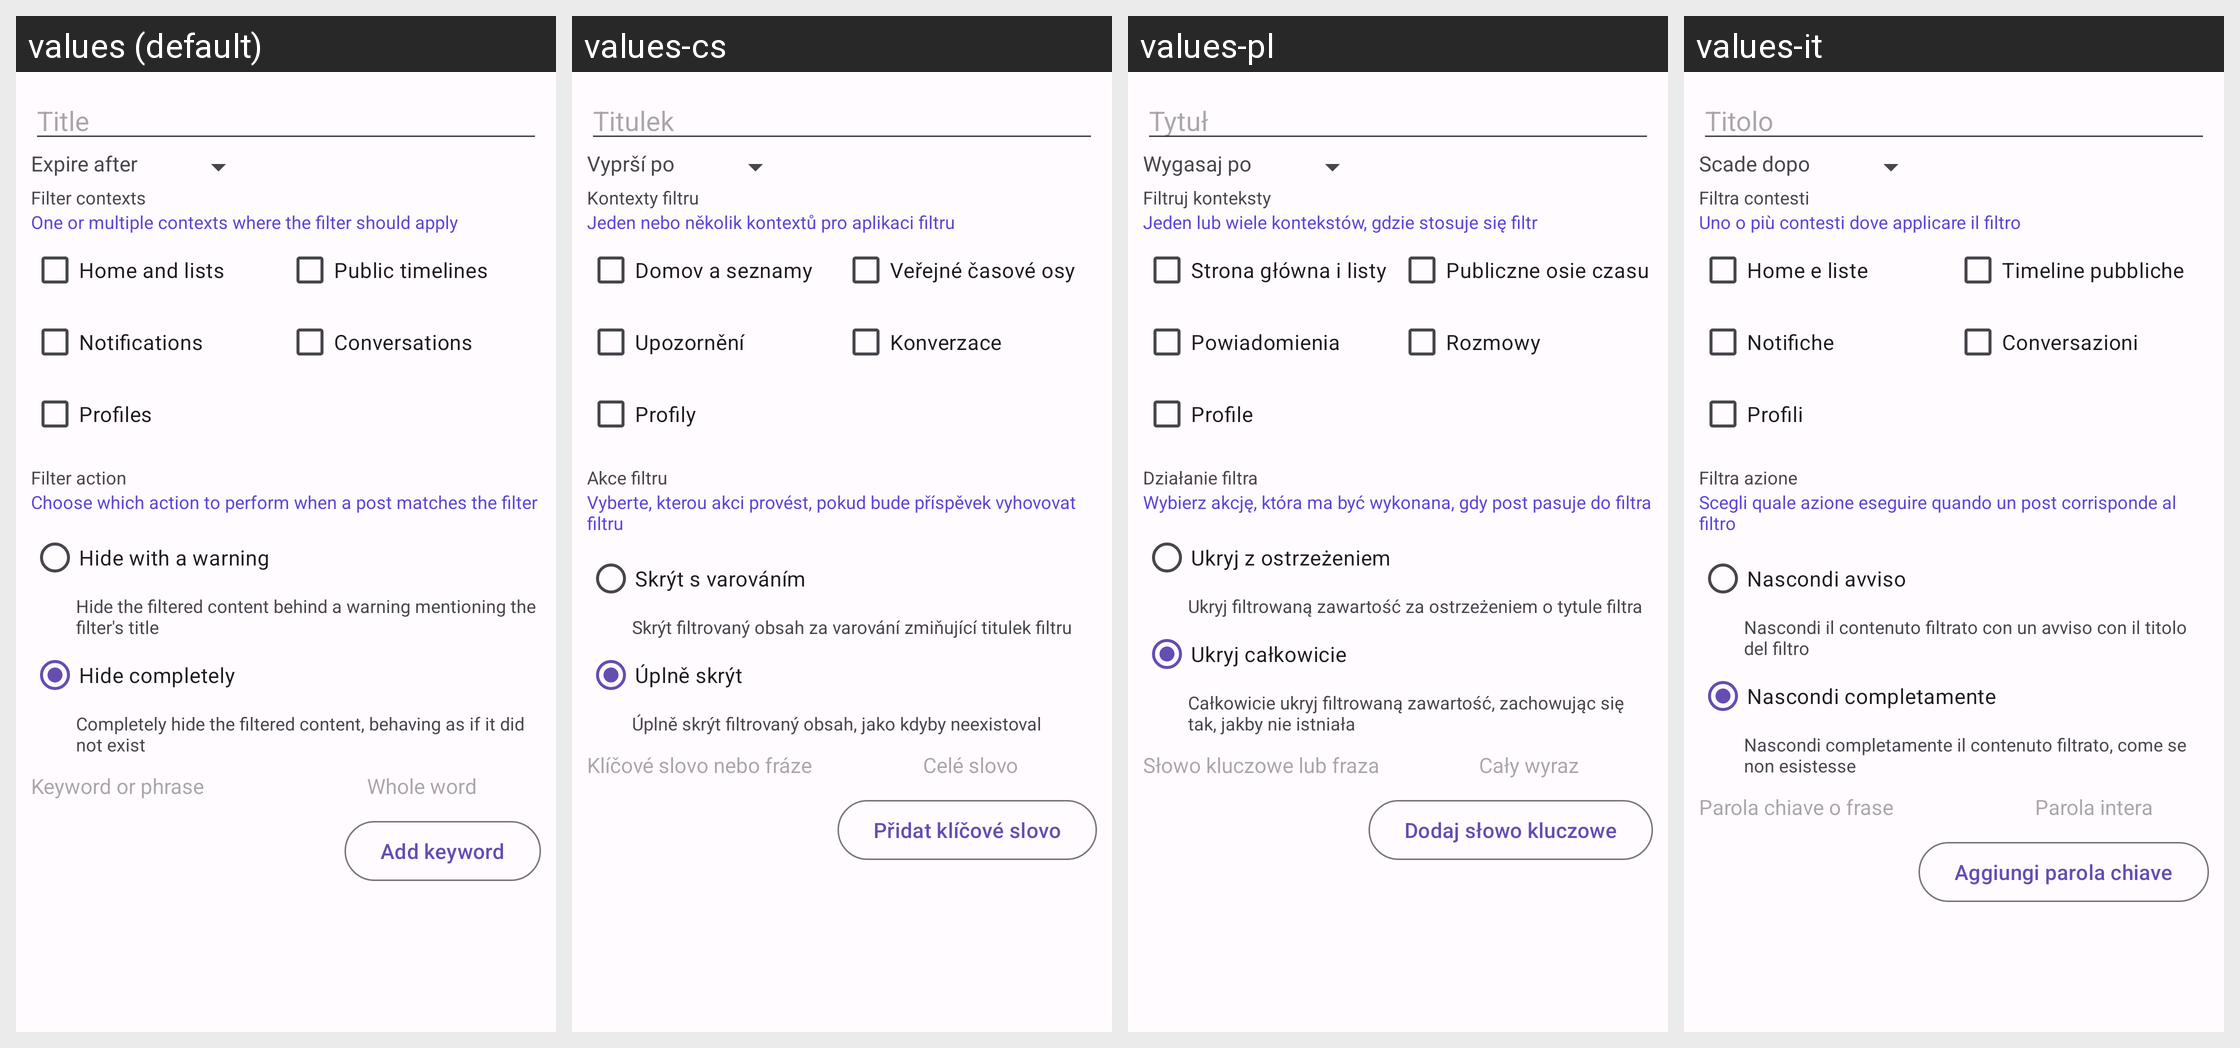

Here is an Android app screen in its default locale and in the app's own translations. Write out the translated-string differences for the strings that appear on this screen.
Android screen res/layout/popup_add_filter.xml rendered under 4 locales, left to right: values (default), values-cs, values-pl, values-it. Device: Nexus 5 (rendered at 1080×1920; each locale shown at half size, 540×960, under a caption strip naming it); theme AppTheme.
Other locales in the repository, not shown: values-ar, values-ber, values-bg, values-bn, values-br, values-ca, values-cy, values-da, values-de, values-el, values-eo, values-es, values-et, values-eu, values-fa, values-fr, values-gd, values-gl, values-hi, values-hu, values-hy, values-ia, values-id, values-is, values-ja, values-kab, values-ko, values-lt, values-lv, values-ml, values-nl, values-no, values-oc, values-pt, values-pt-rBR, values-ro, values-ru, values-sc, values-si, values-sl, values-sr, values-sv, values-szl, values-ta, values-tr, values-uk, values-vi, values-zh-rCN, values-zh-rTW.
Strings drawn on this screen, with the default value and each locale's value (text and hints the layout hard-codes, and strings that could not be matched under every locale, appear in the picture but are not listed):

title
  values: Title
  values-cs: Titulek
  values-pl: Tytuł
  values-it: Titolo

filter_expire
  values: Expire after
  values-cs: Vyprší po
  values-pl: Wygasaj po
  values-it: Scade dopo

filter_context
  values: Filter contexts
  values-cs: Kontexty filtru
  values-pl: Filtruj konteksty
  values-it: Filtra contesti

filter_context_explanations
  values: One or multiple contexts where the filter should apply
  values-cs: Jeden nebo několik kontextů pro aplikaci filtru
  values-pl: Jeden lub wiele kontekstów, gdzie stosuje się filtr
  values-it: Uno o più contesti dove applicare il filtro

context_home_list
  values: Home and lists
  values-cs: Domov a seznamy
  values-pl: Strona główna i listy
  values-it: Home e liste

context_public
  values: Public timelines
  values-cs: Veřejné časové osy
  values-pl: Publiczne osie czasu
  values-it: Timeline pubbliche

context_notification
  values: Notifications
  values-cs: Upozornění
  values-pl: Powiadomienia
  values-it: Notifiche

context_conversation
  values: Conversations
  values-cs: Konverzace
  values-pl: Rozmowy
  values-it: Conversazioni

profiles
  values: Profiles
  values-cs: Profily
  values-pl: Profile
  values-it: Profili

filter_action
  values: Filter action
  values-cs: Akce filtru
  values-pl: Działanie filtra
  values-it: Filtra azione

filter_action_explanations
  values: Choose which action to perform when a post matches the filter
  values-cs: Vyberte, kterou akci provést, pokud bude příspěvek vyhovovat filtru
  values-pl: Wybierz akcję, która ma być wykonana, gdy post pasuje do filtra
  values-it: Scegli quale azione eseguire quando un post corrisponde al filtro

hide_with_warning
  values: Hide with a warning
  values-cs: Skrýt s varováním
  values-pl: Ukryj z ostrzeżeniem
  values-it: Nascondi avviso

hide_with_warning_description
  values: Hide the filtered content behind a warning mentioning the filter's title
  values-cs: Skrýt filtrovaný obsah za varování zmiňující titulek filtru
  values-pl: Ukryj filtrowaną zawartość za ostrzeżeniem o tytule filtra
  values-it: Nascondi il contenuto filtrato con un avviso con il titolo del filtro

hide_completely
  values: Hide completely
  values-cs: Úplně skrýt
  values-pl: Ukryj całkowicie
  values-it: Nascondi completamente

hide_completely_description
  values: Completely hide the filtered content, behaving as if it did not exist
  values-cs: Úplně skrýt filtrovaný obsah, jako kdyby neexistoval
  values-pl: Całkowicie ukryj filtrowaną zawartość, zachowując się tak, jakby nie istniała
  values-it: Nascondi completamente il contenuto filtrato, come se non esistesse

keyword_or_phrase
  values: Keyword or phrase
  values-cs: Klíčové slovo nebo fráze
  values-pl: Słowo kluczowe lub fraza
  values-it: Parola chiave o frase

context_whole_word
  values: Whole word
  values-cs: Celé slovo
  values-pl: Cały wyraz
  values-it: Parola intera

add_keyword
  values: Add keyword
  values-cs: Přidat klíčové slovo
  values-pl: Dodaj słowo kluczowe
  values-it: Aggiungi parola chiave
